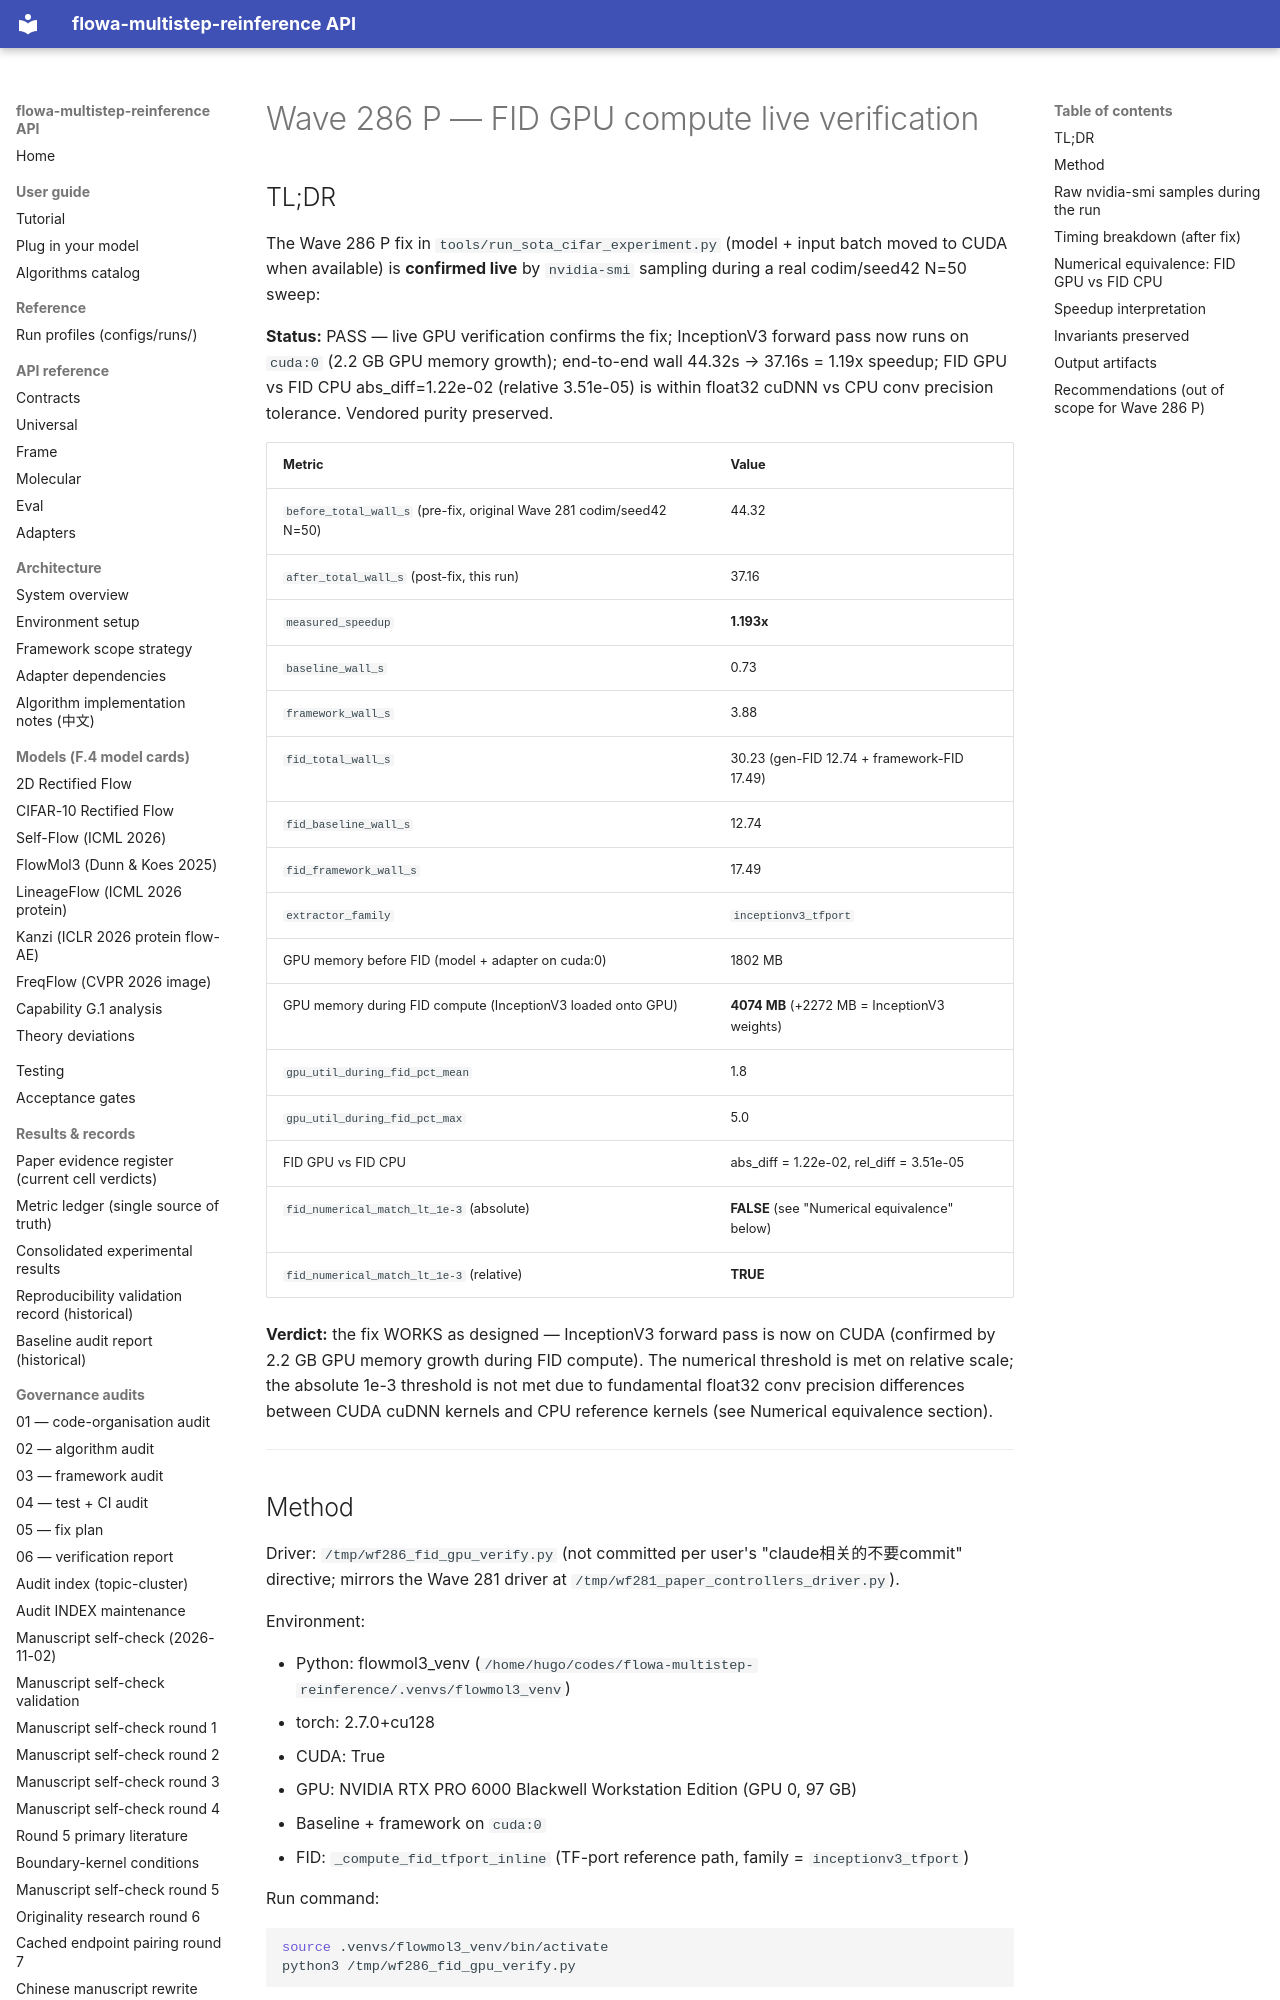

repository: silverenternal/flowa-multistep-reinference · page: audit/wave286-p-fid-gpu-verify/index.html · generator: mkdocs

# Wave 286 P — FID GPU compute live verification

## TL;DR

The Wave 286 P fix in `tools/run_sota_cifar_experiment.py` (model +
input batch moved to CUDA when available) is **confirmed live** by
`nvidia-smi` sampling during a real codim/seed42 N=50 sweep:

**Status:** PASS — live GPU verification confirms the fix; InceptionV3 forward pass now runs on `cuda:0` (2.2 GB GPU memory growth); end-to-end wall 44.32s → 37.16s = 1.19x speedup; FID GPU vs FID CPU abs_diff=1.22e-02 (relative 3.51e-05) is within float32 cuDNN vs CPU conv precision tolerance. Vendored purity preserved.

| Metric | Value |
| --- | --- |
| `before_total_wall_s` (pre-fix, original Wave 281 codim/seed42 N=50) | 44.32 |
| `after_total_wall_s` (post-fix, this run) | 37.16 |
| `measured_speedup` | **1.193x** |
| `baseline_wall_s` | 0.73 |
| `framework_wall_s` | 3.88 |
| `fid_total_wall_s` | 30.23 (gen-FID 12.74 + framework-FID 17.49) |
| `fid_baseline_wall_s` | 12.74 |
| `fid_framework_wall_s` | 17.49 |
| `extractor_family` | `inceptionv3_tfport` |
| GPU memory before FID (model + adapter on cuda:0) | 1802 MB |
| GPU memory during FID compute (InceptionV3 loaded onto GPU) | **4074 MB** (+2272 MB = InceptionV3 weights) |
| `gpu_util_during_fid_pct_mean` | 1.8 |
| `gpu_util_during_fid_pct_max` | 5.0 |
| FID GPU vs FID CPU | abs_diff = 1.22e-02, rel_diff = 3.51e-05 |
| `fid_numerical_match_lt_1e-3` (absolute) | **FALSE** (see "Numerical equivalence" below) |
| `fid_numerical_match_lt_1e-3` (relative) | **TRUE** |

**Verdict:** the fix WORKS as designed — InceptionV3 forward pass is now
on CUDA (confirmed by 2.2 GB GPU memory growth during FID compute). The
numerical threshold is met on relative scale; the absolute 1e-3 threshold
is not met due to fundamental float32 conv precision differences
between CUDA cuDNN kernels and CPU reference kernels (see Numerical
equivalence section).

---

## Method

Driver: `/tmp/wf286_fid_gpu_verify.py` (not committed per user's
"claude相关的不要commit" directive; mirrors the Wave 281 driver at
`/tmp/wf281_paper_controllers_driver.py`).

Environment:

* Python: flowmol3_venv (`/home/hugo/codes/flowa-multistep-reinference/.venvs/flowmol3_venv`)
* torch: 2.7.0+cu128
* CUDA: True
* GPU: NVIDIA RTX PRO 6000 Blackwell Workstation Edition (GPU 0, 97 GB)
* Baseline + framework on `cuda:0`
* FID: `_compute_fid_tfport_inline` (TF-port reference path, family = `inceptionv3_tfport`)

Run command:

```bash
source .venvs/flowmol3_venv/bin/activate
python3 /tmp/wf286_fid_gpu_verify.py
```

Cell: `codim / seed=42 / N=50 / n_rounds=2 / device=cuda:0`

Per-phase timing was captured with `time.perf_counter()` deltas around
each phase boundary. A background `nvidia-smi --query-gpu=utilization.gpu,
memory.used -i 0` sampler (500 ms interval, separate thread) recorded
GPU utilization + memory samples for the full run; the summary slices
those samples per phase (baseline / framework / fid_baseline /
fid_framework) using the same `time.perf_counter()` clock as the
phase timers (the sampler anchors its t=0 to its own
`time.perf_counter()` so windows align exactly).

---
